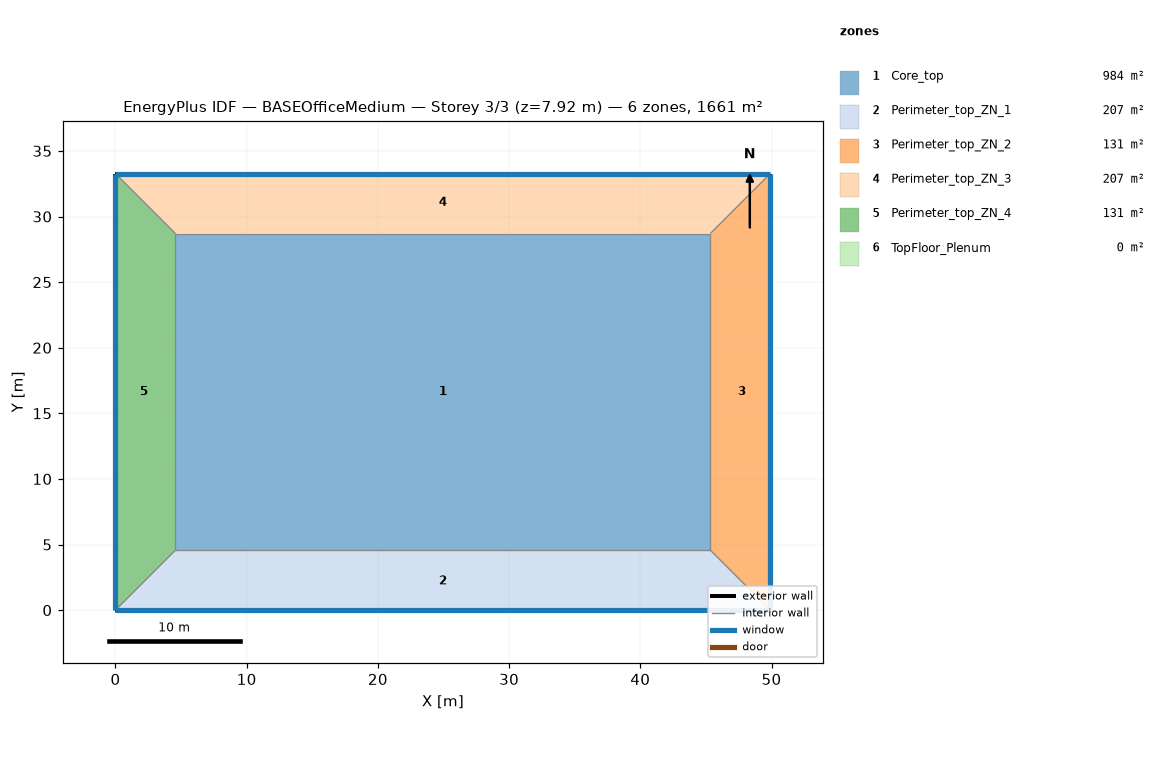
=== STOREY PLAN SPEC (per zone: floor XY polygon, exterior-wall plan segments, windows/doors) ===
zone 1: Core_top  (983.5 m²)
  floor: (45.34, 28.70) (45.34, 4.57) (4.57, 4.57) (4.57, 28.70)
  interior walls: 4
zone 2: Perimeter_top_ZN_1  (207.3 m²)
  floor: (0.00, 0.00) (4.57, 4.57) (45.34, 4.57) (49.91, 0.00)
  exterior wall: (0.00, 0.00) – (49.91, 0.00)  [49.9 m]
    window: (0.00, 0.00) – (49.91, 0.00)  [65.3 m²]
  interior walls: 1
zone 3: Perimeter_top_ZN_2  (131.3 m²)
  floor: (49.91, 0.00) (45.34, 4.57) (45.34, 28.70) (49.91, 33.27)
  exterior wall: (49.91, 0.00) – (49.91, 33.27)  [33.3 m]
    window: (49.91, 0.00) – (49.91, 33.27)  [43.5 m²]
  interior walls: 1
zone 4: Perimeter_top_ZN_3  (207.3 m²)
  floor: (49.91, 33.27) (45.34, 28.70) (4.57, 28.70) (0.00, 33.27)
  exterior wall: (49.91, 33.27) – (0.00, 33.27)  [49.9 m]
    window: (49.91, 33.27) – (0.00, 33.27)  [65.3 m²]
  interior walls: 1
zone 5: Perimeter_top_ZN_4  (131.3 m²)
  floor: (0.00, 33.27) (4.57, 28.70) (4.57, 4.57) (0.00, 0.00)
  exterior wall: (0.00, 33.27) – (0.00, 0.00)  [33.3 m]
    window: (0.00, 33.27) – (0.00, 0.00)  [43.5 m²]
  interior walls: 1
zone 6: TopFloor_Plenum  (0.0 m²)
  exterior wall: (49.91, 33.27) – (0.00, 33.27)  [49.9 m]
  exterior wall: (49.91, 0.00) – (49.91, 33.27)  [33.3 m]
  exterior wall: (0.00, 0.00) – (49.91, 0.00)  [49.9 m]
  exterior wall: (0.00, 33.27) – (0.00, 0.00)  [33.3 m]

=== DERIVED (storey summary) ===
Building: BASEOfficeMedium
Storey: 3 of 3  (floor level z = 7.92 m)
Storey gross floor area: 1660.7 m²
Zones on this storey: 6
  - Core_top: floor 983.5 m²
  - Perimeter_top_ZN_1: floor 207.3 m²; exterior wall 49.9 m (136.9 m²); 1 window(s) 65.3 m²; WWR 47.7%
  - Perimeter_top_ZN_2: floor 131.3 m²; exterior wall 33.3 m (91.3 m²); 1 window(s) 43.5 m²; WWR 47.7%
  - Perimeter_top_ZN_3: floor 207.3 m²; exterior wall 49.9 m (136.9 m²); 1 window(s) 65.3 m²; WWR 47.7%
  - Perimeter_top_ZN_4: floor 131.3 m²; exterior wall 33.3 m (91.3 m²); 1 window(s) 43.5 m²; WWR 47.7%
  - TopFloor_Plenum: floor 0.0 m²; exterior wall 166.4 m (202.8 m²); WWR 0.0%
Zone adjacency: (none detected)